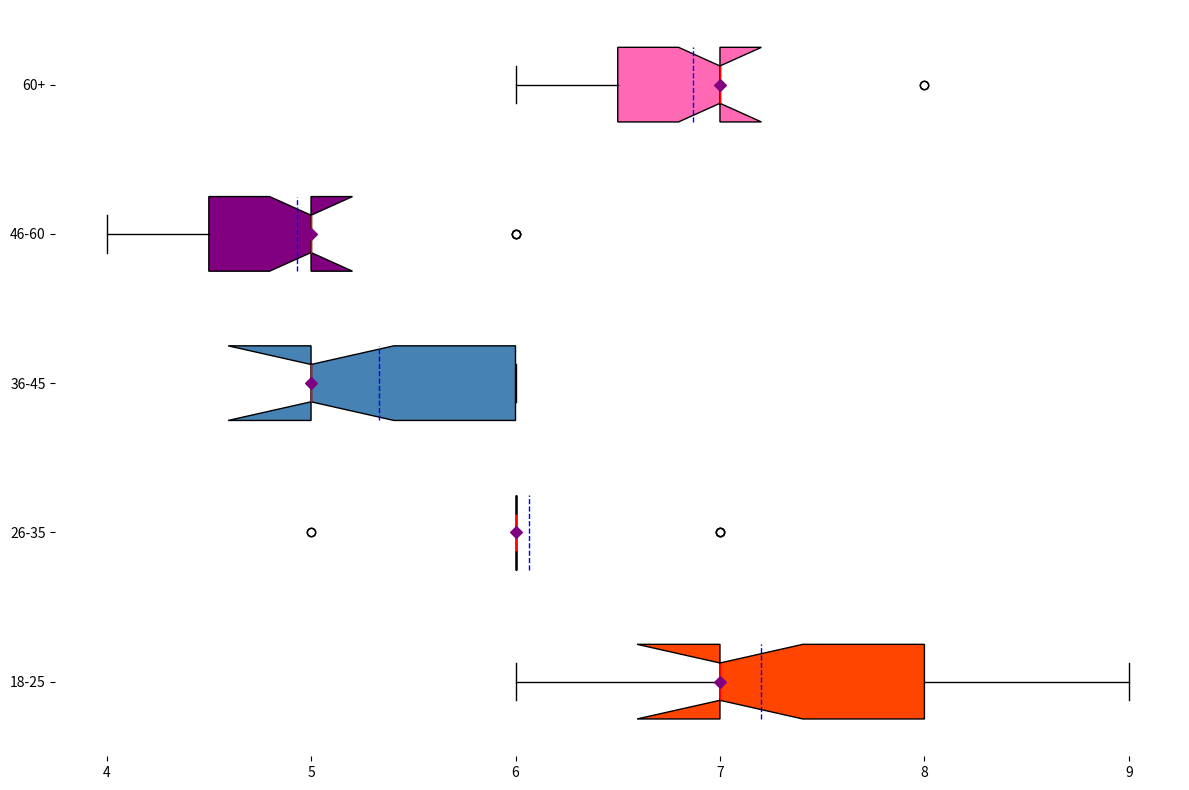

Generate this figure with matplotlib:
import matplotlib.pyplot as plt
import numpy as np

age_groups = ['18-25', '26-35', '36-45', '46-60', '60+']
happiness_data = [
    [7, 8, 7, 8, 7, 6, 8, 6, 7, 9, 7, 6, 7, 8, 7],  # Slightly reordered
    [6, 7, 6, 6, 6, 5, 6, 6, 7, 6, 6, 5, 6, 7, 6],  # Slightly reordered
    [5, 5, 6, 5, 6, 5, 5, 6, 5, 5, 5, 5, 6, 6, 5],  # Slightly reordered
    [6, 5, 4, 6, 5, 5, 4, 5, 6, 5, 5, 4, 4, 5, 5],  # Slightly reordered
    [7, 7, 7, 6, 7, 8, 7, 7, 8, 6, 6, 6, 7, 7, 7]   # Slightly reordered
]

fig, ax = plt.subplots(figsize=(12, 8))

box = ax.boxplot(happiness_data, vert=False, patch_artist=True, notch=True, meanline=True, showmeans=True)

new_colors = ['#FF4500', '#32CD32', '#4682B4', '#800080', '#FF69B4']
for patch, color in zip(box['boxes'], new_colors):
    patch.set_facecolor(color)

plt.setp(box['means'], color='blue')
plt.setp(box['medians'], color='red')

medians = [np.median(group) for group in happiness_data]
ax.scatter(medians, range(1, len(age_groups) + 1), color='purple', marker='D', zorder=3)

ax.set_yticklabels(age_groups)

ax.set_facecolor('white')
ax.spines['top'].set_visible(False)
ax.spines['right'].set_visible(False)
ax.spines['left'].set_visible(False)
ax.spines['bottom'].set_visible(False)

plt.tight_layout()
plt.show()
